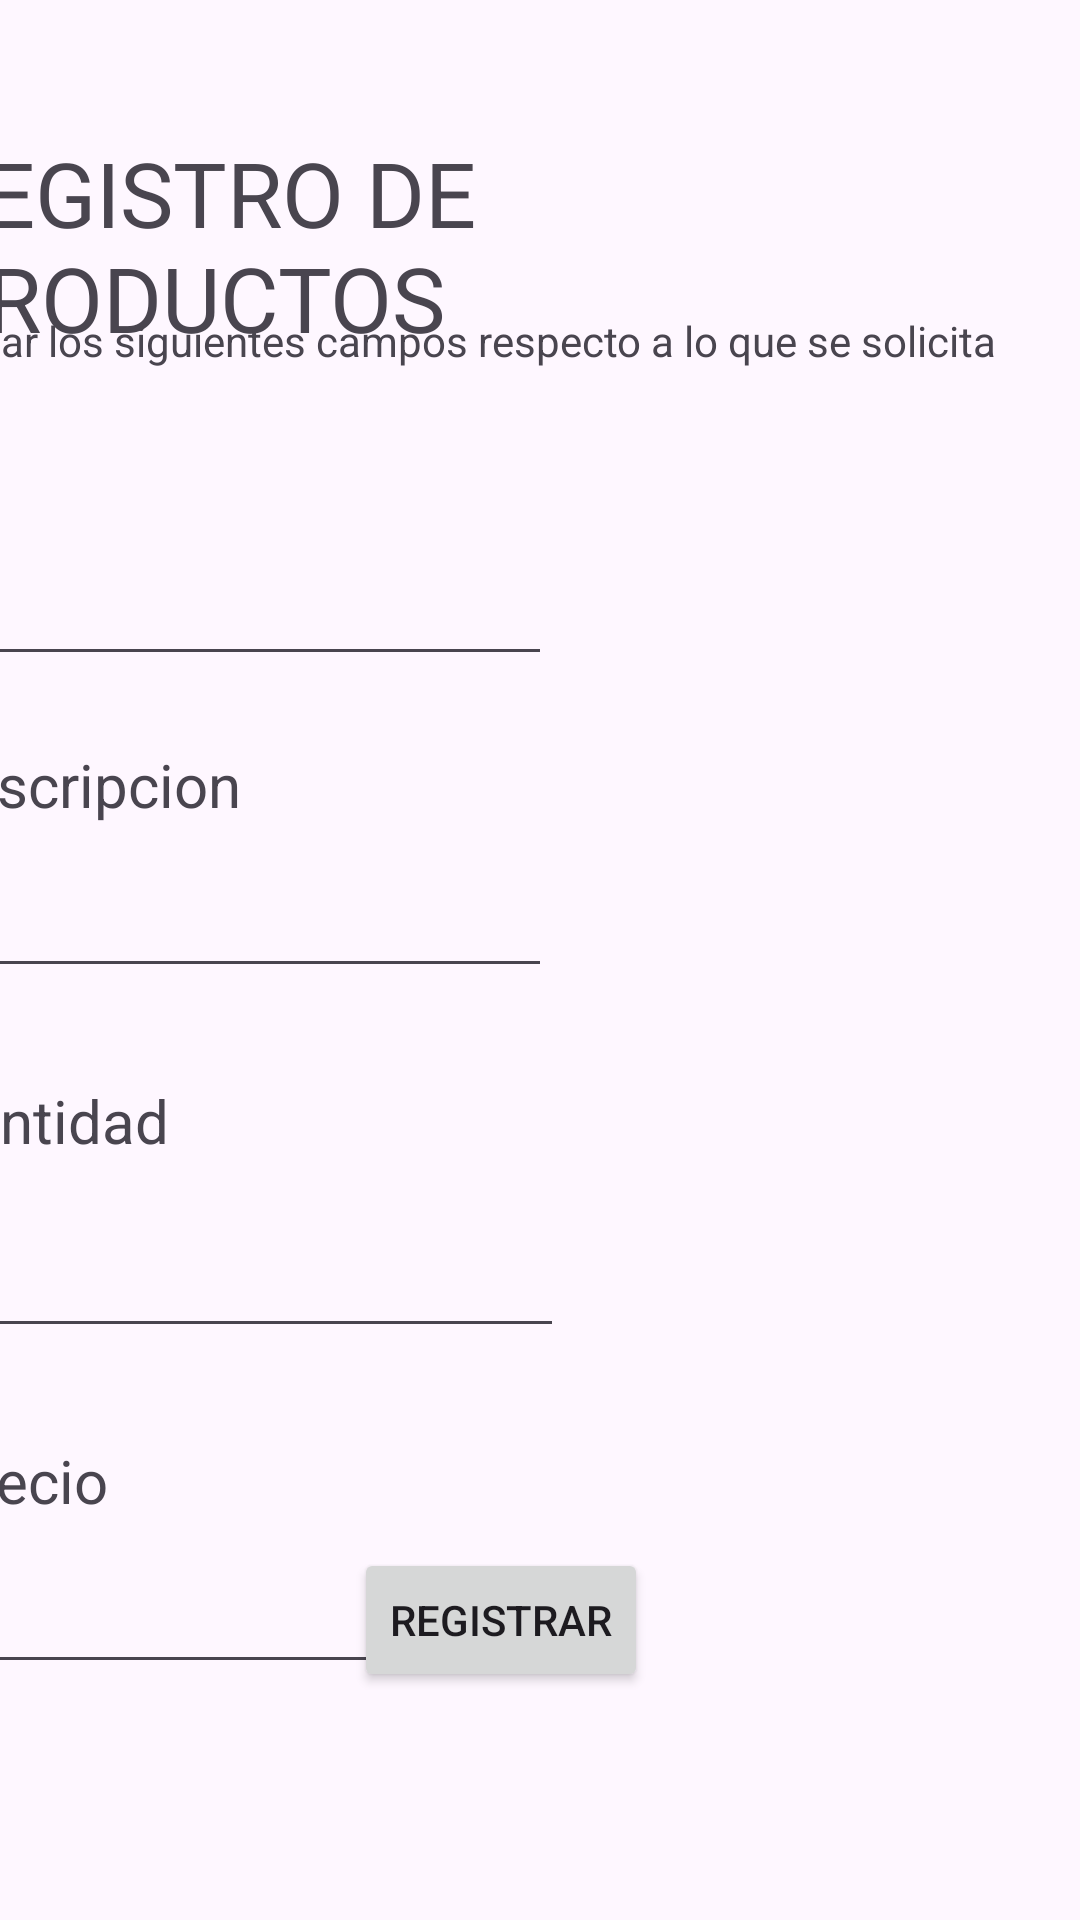

Reconstruct the res/layout file that produces this screen, plus the resources it refers to.
<!-- AndroidManifest.xml: application theme Theme.ExamenFinalJoseArroyo1 -->
<!-- res/layout/activity_products.xml -->
<?xml version="1.0" encoding="utf-8"?>
<androidx.constraintlayout.widget.ConstraintLayout xmlns:android="http://schemas.android.com/apk/res/android"
    xmlns:app="http://schemas.android.com/apk/res-auto"
    xmlns:tools="http://schemas.android.com/tools"
    android:layout_width="match_parent"
    android:layout_height="match_parent"
    tools:context=".ProductsActivity">

    <TextView
        android:id="@+id/textView4"
        android:layout_width="wrap_content"
        android:layout_height="wrap_content"
        android:layout_marginTop="44dp"
        android:layout_marginEnd="24dp"
        android:text="REGISTRO DE PRODUCTOS"
        android:textSize="30sp"
        app:layout_constraintEnd_toEndOf="parent"
        app:layout_constraintTop_toTopOf="parent" />

    <TextView
        android:id="@+id/textView5"
        android:layout_width="wrap_content"
        android:layout_height="wrap_content"
        android:layout_marginTop="148dp"
        android:layout_marginEnd="368dp"
        android:text="ID"
        android:textSize="20sp"
        app:layout_constraintEnd_toEndOf="parent"
        app:layout_constraintTop_toTopOf="parent" />

    <TextView
        android:id="@+id/textView6"
        android:layout_width="wrap_content"
        android:layout_height="wrap_content"
        android:layout_marginTop="104dp"
        android:layout_marginEnd="28dp"
        android:text="Llenar los siguientes campos respecto a lo que se solicita"
        app:layout_constraintEnd_toEndOf="parent"
        app:layout_constraintTop_toTopOf="parent" />

    <EditText
        android:id="@+id/txtId"
        android:layout_width="wrap_content"
        android:layout_height="wrap_content"
        android:layout_marginTop="184dp"
        android:layout_marginEnd="176dp"
        android:ems="10"
        android:inputType="text"
        app:layout_constraintEnd_toEndOf="parent"
        app:layout_constraintTop_toTopOf="parent" />

    <TextView
        android:id="@+id/textView8"
        android:layout_width="wrap_content"
        android:layout_height="wrap_content"
        android:layout_marginTop="248dp"
        android:layout_marginEnd="280dp"
        android:text="Descripcion"
        android:textSize="20sp"
        app:layout_constraintEnd_toEndOf="parent"
        app:layout_constraintTop_toTopOf="parent" />

    <EditText
        android:id="@+id/txtDesc"
        android:layout_width="wrap_content"
        android:layout_height="wrap_content"
        android:layout_marginTop="288dp"
        android:layout_marginEnd="176dp"
        android:ems="10"
        android:inputType="text"
        app:layout_constraintEnd_toEndOf="parent"
        app:layout_constraintTop_toTopOf="parent" />

    <TextView
        android:id="@+id/textView9"
        android:layout_width="wrap_content"
        android:layout_height="wrap_content"
        android:layout_marginTop="360dp"
        android:layout_marginEnd="304dp"
        android:text="Cantidad"
        android:textSize="20sp"
        app:layout_constraintEnd_toEndOf="parent"
        app:layout_constraintTop_toTopOf="parent" />

    <EditText
        android:id="@+id/txtCantidad"
        android:layout_width="wrap_content"
        android:layout_height="wrap_content"
        android:layout_marginTop="408dp"
        android:layout_marginEnd="172dp"
        android:ems="10"
        android:inputType="text"
        app:layout_constraintEnd_toEndOf="parent"
        app:layout_constraintTop_toTopOf="parent" />

    <TextView
        android:id="@+id/textView10"
        android:layout_width="wrap_content"
        android:layout_height="wrap_content"
        android:layout_marginTop="480dp"
        android:layout_marginEnd="324dp"
        android:text="Precio"
        android:textSize="20sp"
        app:layout_constraintEnd_toEndOf="parent"
        app:layout_constraintTop_toTopOf="parent" />

    <EditText
        android:id="@+id/txtPrecio"
        android:layout_width="wrap_content"
        android:layout_height="wrap_content"
        android:layout_marginTop="520dp"
        android:layout_marginEnd="172dp"
        android:ems="10"
        android:inputType="text"
        app:layout_constraintEnd_toEndOf="parent"
        app:layout_constraintTop_toTopOf="parent" />

    <Button
        android:id="@+id/btnRegistrar"
        android:layout_width="wrap_content"
        android:layout_height="wrap_content"
        android:layout_marginEnd="144dp"
        android:layout_marginBottom="76dp"
        android:scrollbarSize="10sp"
        android:text="REGISTRAR"
        app:iconSize="20dp"
        app:layout_constraintBottom_toBottomOf="parent"
        app:layout_constraintEnd_toEndOf="parent" />
</androidx.constraintlayout.widget.ConstraintLayout>
<!-- resources referenced by this layout -->
<resources>
  <style name="Theme.ExamenFinalJoseArroyo1" parent="Base.Theme.ExamenFinalJoseArroyo1" />
  <style name="Base.Theme.ExamenFinalJoseArroyo1" parent="Theme.Material3.DayNight.NoActionBar">
          
          
      </style>
</resources>
